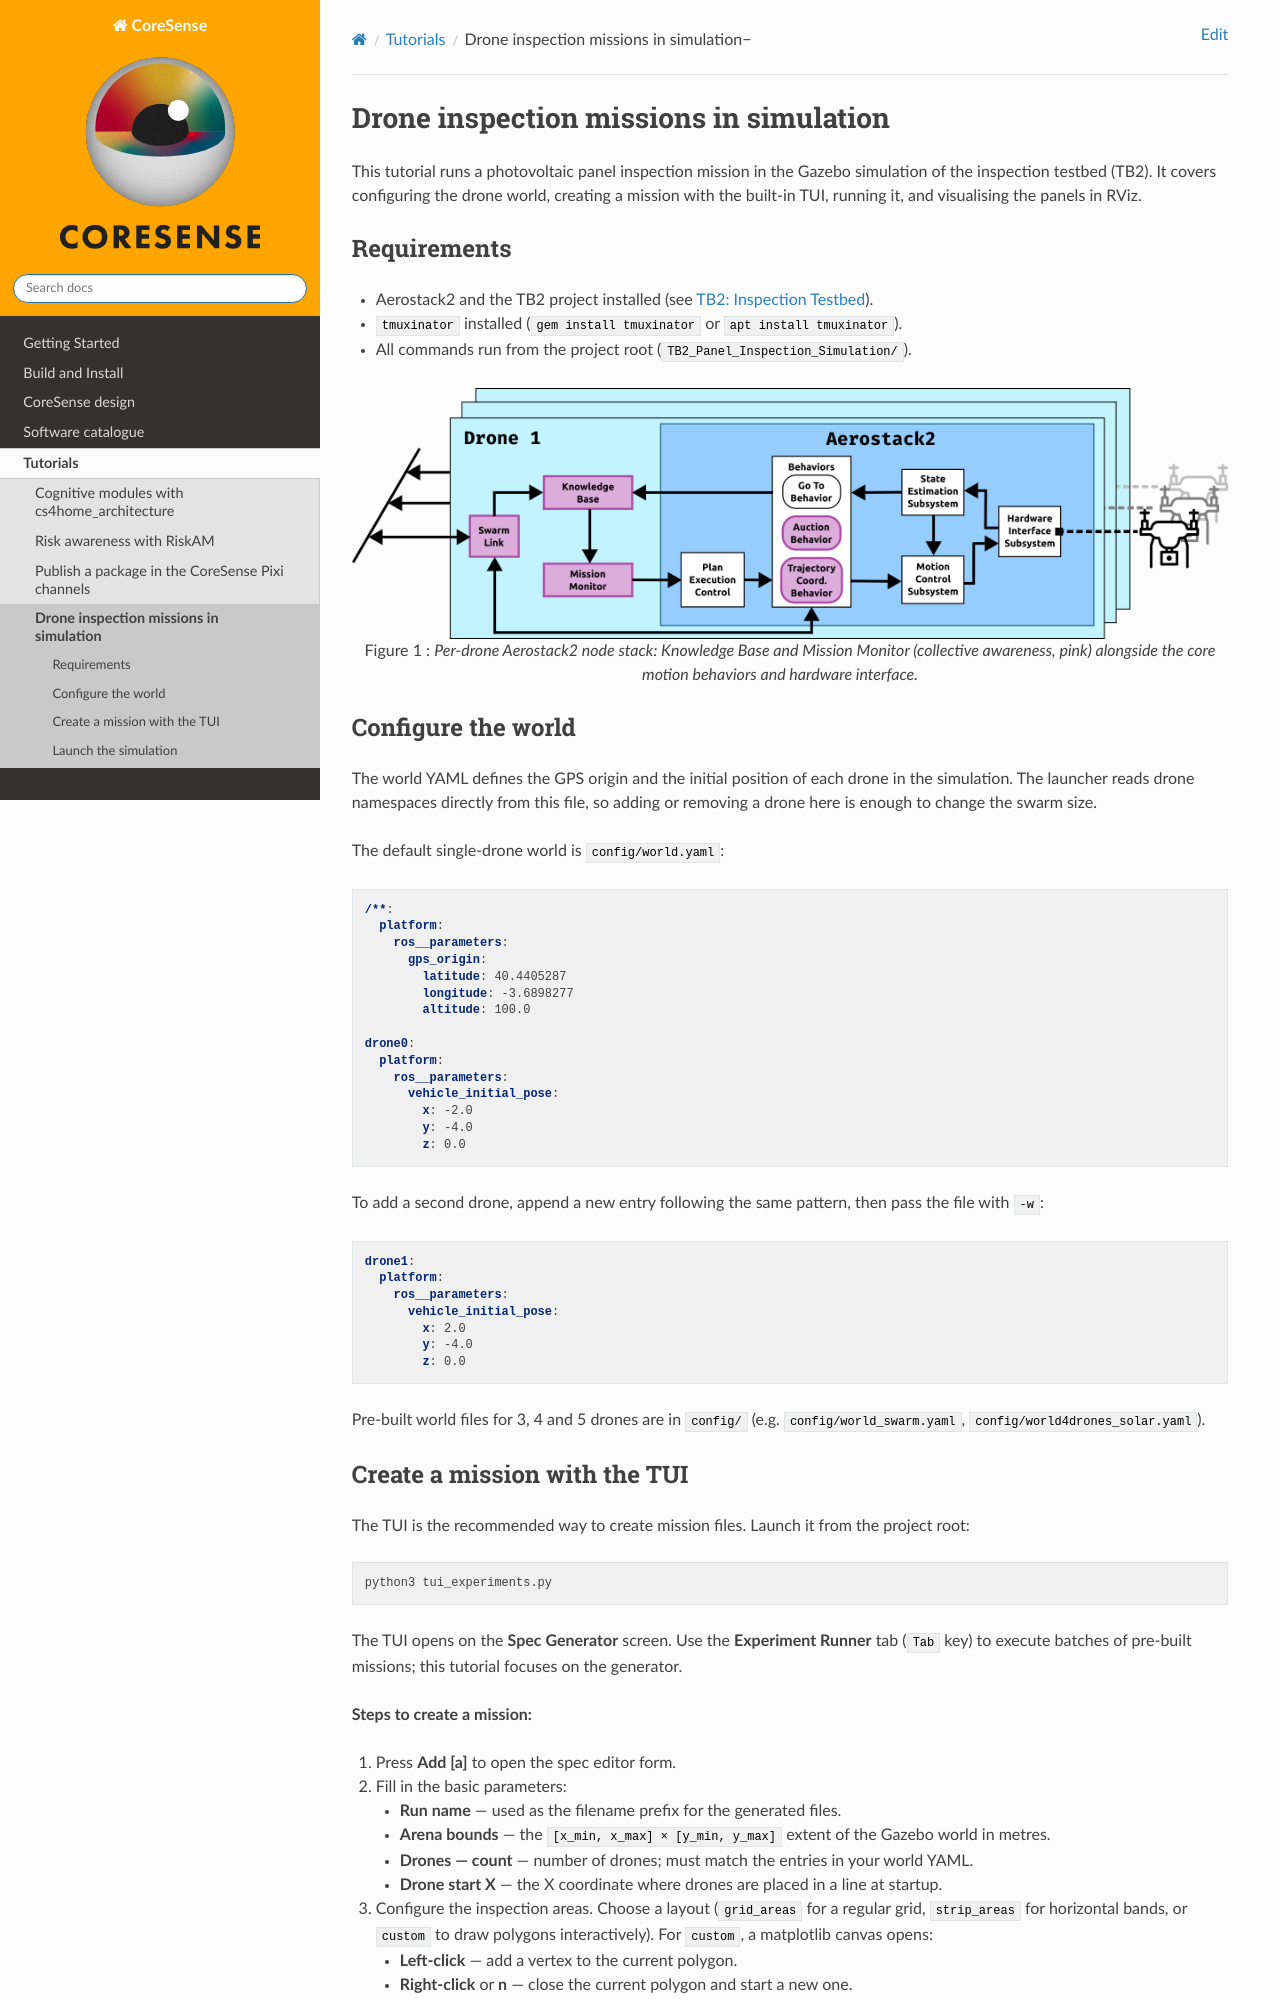

repository: CoreSenseEU/CoreSenseEU.github.io · page: tutorials/docs/tb2_simulation_missions.html · generator: jekyll

.. _tutorial_tb2_simulation:

Drone inspection missions in simulation
***************************************

This tutorial runs a photovoltaic panel inspection mission in the Gazebo simulation of the inspection testbed (TB2). It covers configuring the drone world, creating a mission with the built-in TUI, running it, and visualising the panels in RViz.

Requirements
============

- Aerostack2 and the TB2 project installed (see :ref:`inspection_testbeds`).
- ``tmuxinator`` installed (``gem install tmuxinator`` or ``apt install tmuxinator``).
- All commands run from the project root (``TB2_Panel_Inspection_Simulation/``).

.. figure:: ../images/architectureOV.png
   :align: center
   :class: with-shadow

   Per-drone Aerostack2 node stack: Knowledge Base and Mission Monitor (collective awareness, pink) alongside the core motion behaviors and hardware interface.

Configure the world
===================

The world YAML defines the GPS origin and the initial position of each drone in the simulation. The launcher reads drone namespaces directly from this file, so adding or removing a drone here is enough to change the swarm size.

The default single-drone world is ``config/world.yaml``:

.. code-block:: yaml

   /**:
     platform:
       ros__parameters:
         gps_origin:
           latitude: 40.4405287
           longitude: -3.6898277
           altitude: 100.0

   drone0:
     platform:
       ros__parameters:
         vehicle_initial_pose:
           x: -2.0
           y: -4.0
           z: 0.0

To add a second drone, append a new entry following the same pattern, then pass the file with ``-w``:

.. code-block:: yaml

   drone1:
     platform:
       ros__parameters:
         vehicle_initial_pose:
           x: 2.0
           y: -4.0
           z: 0.0

Pre-built world files for 3, 4 and 5 drones are in ``config/`` (e.g. ``config/world_swarm.yaml``, ``config/world4drones_solar.yaml``).
